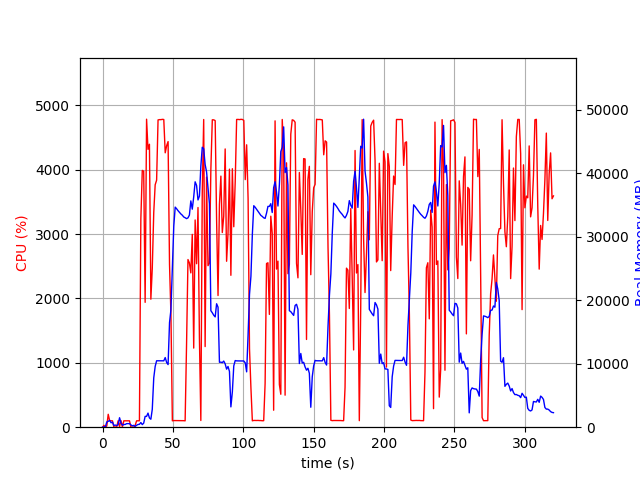

The file beside this chart, header and first rows:
elapsed_time, nproc, cpu, mem_real, mem_virtual
4.172325134277344e-05, 1, 0.0, 9.52, 3185
1.006, 2, 28.8, 52.48, 163.9
2.013, 2, 0.0, 55.74, 167.2
3.021, 5, 19.9, 831.4, 3034
4.028, 4, 200.6, 919.7, 2886
5.035, 5, 102.2, 1076, 3318
6.043, 3, 99.3, 701.2, 2301
7.05, 3, 99.3, 794.5, 2413
8.057, 3, 0.0, 279.4, 1775
9.065, 3, 3.0, 337, 1835
10.07, 3, 2.0, 254, 1765
11.08, 3, 100.3, 401, 1909
12.09, 11, 7.9, 1492, 5289
13.1, 5, 102.4, 661, 2822
14.1, 4, 3.0, 314.9, 2195
15.11, 3, 99.2, 424.6, 2043
16.12, 3, 99.2, 437, 2103
17.13, 3, 100.2, 561.5, 2251
18.13, 3, 100.3, 561.5, 2251
19.14, 3, 99.2, 559.5, 2251
20.15, 4, 1.0, 363.3, 2262
21.16, 3, 0.0, 211.3, 1829
22.17, 3, 0.0, 292.7, 1952
23.17, 1, 27.8, 118.7, 728.8
24.18, 1, 99.0, 304.7, 1329
25.19, 1, 100.1, 425.7, 1457
26.2, 1, 100.0, 454.9, 1991
27.21, 1, 3237, 732.9, 5440
28.23, 1, 3991, 408.8, 5440
29.24, 1, 3978, 642.8, 5460
30.26, 1, 1940, 1705, 7304
31.28, 1, 4786, 1705, 7304
32.29, 1, 4318, 2219, 7304
33.31, 1, 4397, 1455, 7312
34.32, 1, 1989, 1253, 8336
35.32, 1, 2466, 2814, 9432
36.37, 1, 3337, 7770, 13330
37.38, 1, 3767, 9567, 19998
38.41, 1, 3838, 10462, 19998
39.43, 1, 4775, 10462, 19998
40.45, 1, 4779, 10460, 19998
41.47, 1, 4779, 10460, 19998
42.48, 1, 4783, 10460, 19998
43.5, 1, 4781, 10456, 19998
44.52, 1, 4264, 10968, 19998
45.54, 1, 4374, 10193, 19998
46.56, 1, 4438, 9862, 21993
47.58, 1, 2527, 16479, 35130
48.59, 1, 1743, 18515, 55610
49.6, 1, 99.3, 25129, 55610
50.6, 1, 103.2, 31691, 55610
51.61, 1, 103.1, 34663, 55610
52.62, 1, 103.3, 34409, 55610
53.63, 1, 103.2, 34102, 55610
54.63, 1, 104.2, 33835, 55610
55.64, 1, 101.3, 33587, 55610
56.65, 1, 101.3, 33393, 55610
57.66, 1, 101.2, 33116, 55610
58.67, 1, 99.1, 32995, 55610
59.68, 1, 1288, 32849, 55610
... 257 more rows
